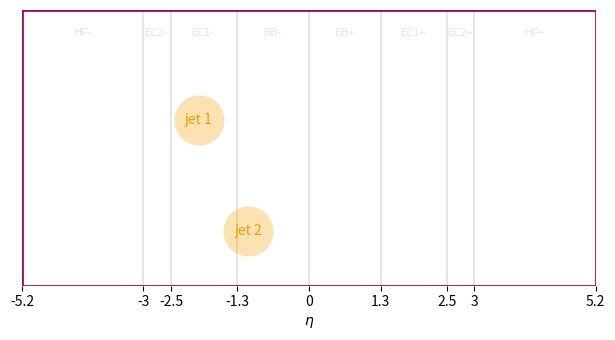

The script that saved this image:
import matplotlib.pyplot as plt
from matplotlib.patches import Rectangle, Circle

violet = "#a00963"
orange = "#f09f02"

def add_jet(ax, x, y, label, s=1300, color=orange):
    ax.scatter(x, y, s=s, color=color, alpha=0.3, zorder=3, linewidth=0)
    ax.text(x, y, label, ha="center", va="center", fontsize=10, zorder=4, color=color)

def make_rapidity_gap_schema(output_path="rapidity_gap_schema.png"):
    eta_min, eta_max = -5.2, 5.2
    transition_eta = [-3, -2.5, -1.3, 0, 1.3, 2.5, 3]
    regions = [
        ((eta_min, -3), "HF-"),
        ((-3, -2.5), "EC2-"),
        ((-2.5, -1.3), "EC1-"),
        ((-1.3, 0), "BB-"),
        ((0, 1.3), "BB+"),
        ((1.3, 2.5), "EC1+"),
        ((2.5, 3), "EC2+"),
        ((3, eta_max), "HF+"),
    ]
    ymin, ymax = 0., 5.;

    fig, ax = plt.subplots(figsize=(10, 3.5))
    ax.set_aspect('equal')

    rect = Rectangle((eta_min, ymin), eta_max - eta_min, ymax - ymin, fill=False, edgecolor=violet, linewidth=2)
    ax.add_patch(rect)

    add_jet(ax, -2, 0.6*ymax, "jet 1")   
    add_jet(ax, -1.1, 0.2*ymax, "jet 2")

    for eta in transition_eta:
        ax.axvline(eta, ymin=ymin, ymax=ymax, color="black", linewidth=1.4, alpha=0.1)

    for (x0, x1), label in regions:
        ax.text((x0 + x1) / 2, ymax-0.5, label, ha="center", va="bottom", fontsize=8, alpha=0.1)

    ax.set_xlim(eta_min, eta_max)
    ax.set_ylim(ymin, ymax)
    ax.set_xlabel(r"$\eta$")
    ax.set_xticks([-5.2, -3, -2.5, -1.3, 0, 1.3, 2.5, 3, 5.2])
    ax.set_xticklabels([r"-5.2", r"-3", r"-2.5", r"-1.3", r"0", r"1.3", r"2.5", r"3", r"5.2"])
    ax.set_yticks([])

    for spine in ["top", "right", "left", "bottom"]:
        ax.spines[spine].set_visible(False)

    plt.tight_layout()
    plt.savefig(output_path, dpi=300, bbox_inches="tight")
    plt.show()


if __name__ == "__main__":
    make_rapidity_gap_schema()
